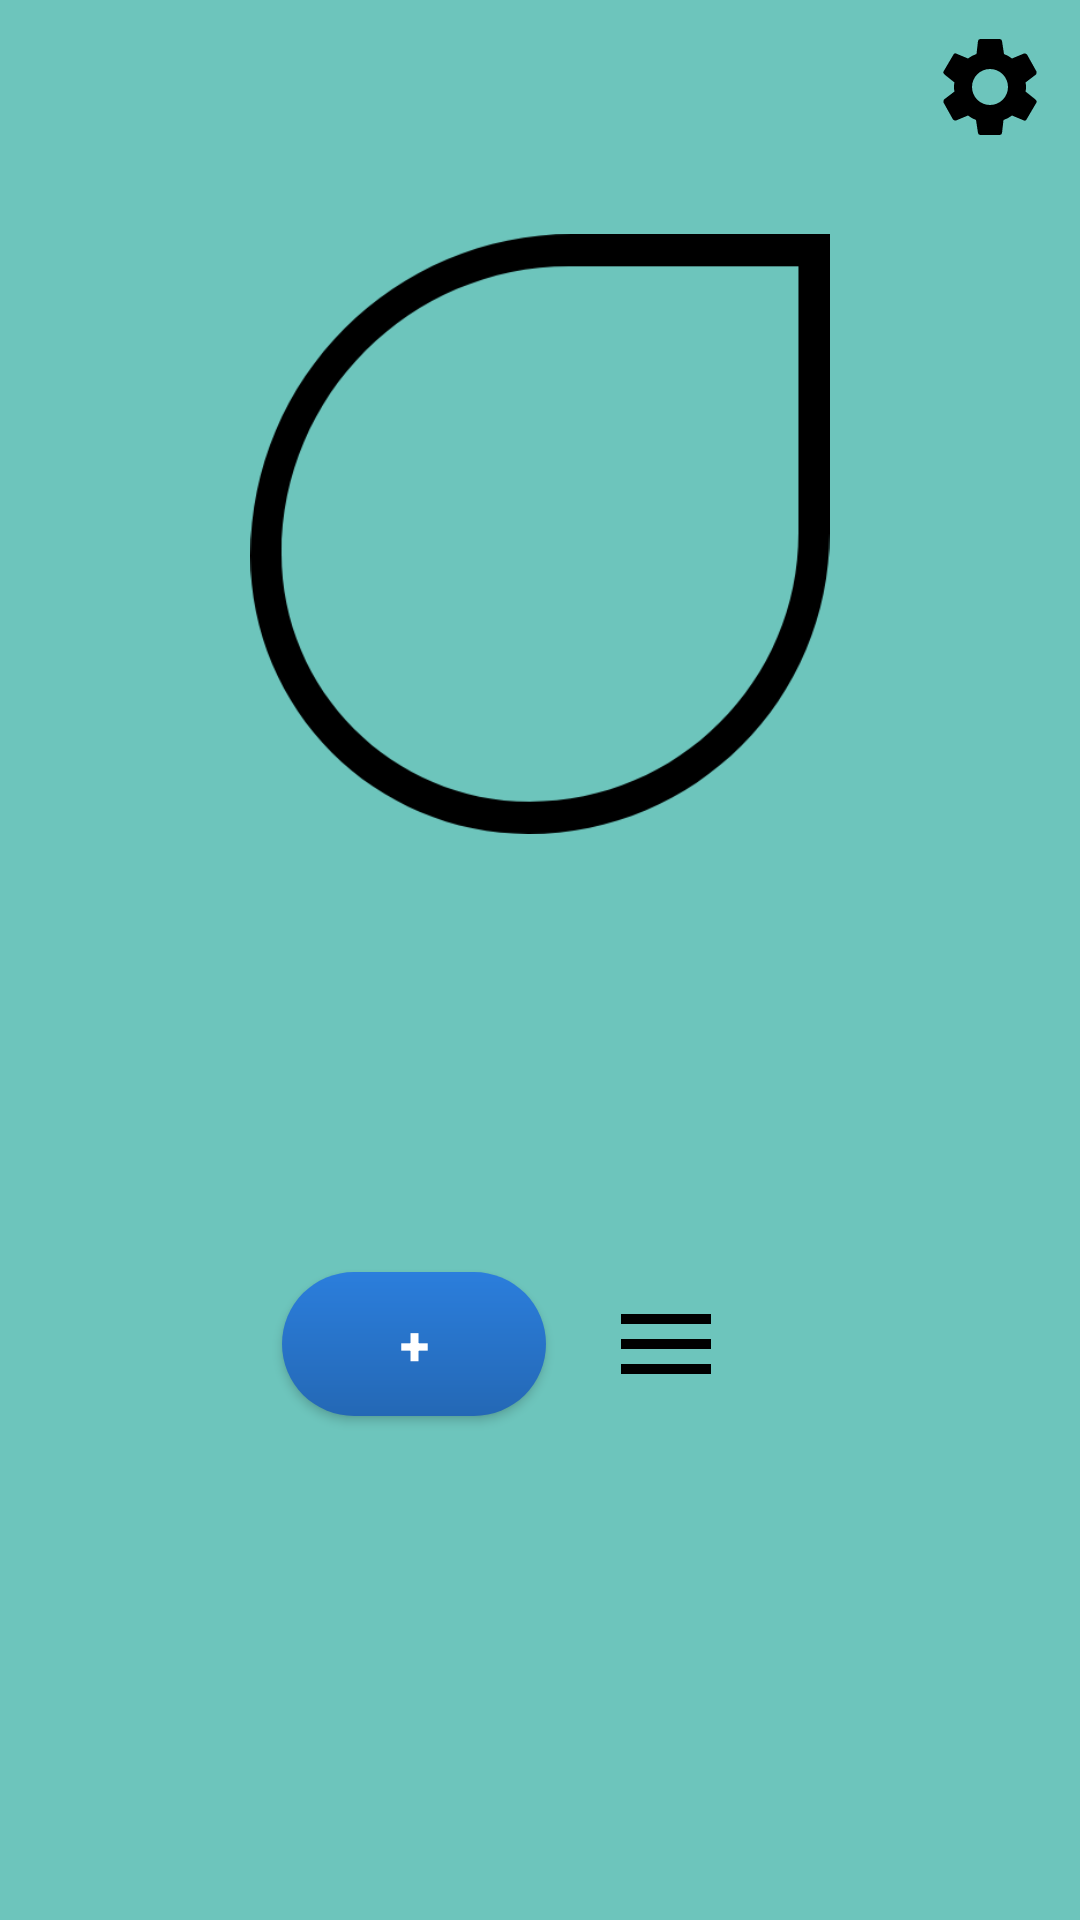

Reconstruct the res/layout file that produces this screen, plus the resources it refers to.
<!-- AndroidManifest.xml: application theme Theme.MyApplication -->
<!-- res/layout/activity_watertrack.xml -->
<?xml version="1.0" encoding="utf-8"?>
<LinearLayout xmlns:android="http://schemas.android.com/apk/res/android"
    xmlns:app="http://schemas.android.com/apk/res-auto"
    xmlns:tools="http://schemas.android.com/tools"
    android:layout_width="match_parent"
    android:layout_height="match_parent"
    android:background="#6DC5BC"
    android:orientation="vertical"
    android:weightSum="5"
    tools:context=".watertrackActivity">

    <LinearLayout
        android:layout_width="match_parent"
        android:layout_height="0dp"
        android:layout_weight="3"
        android:orientation="vertical">

        <Button
            android:id="@+id/set_goal"
            android:layout_width="51dp"
            android:layout_height="38dp"
            android:layout_gravity="right"
            android:layout_marginTop="10dp"
            android:layout_marginRight="10dp"
            android:layout_marginBottom="30dp"
            android:background="@android:color/transparent"
            android:drawableEnd="@drawable/ic_settings_black_24dp"
            android:onClick="showPopup"
            android:stateListAnimator="@null" />

        <ImageView
            android:id="@+id/img_drop"
            android:layout_width="200dp"
            android:layout_height="200dp"
            android:layout_gravity="center"
            android:layout_marginBottom="30dp"
            app:srcCompat="@drawable/drop0" />

        <TextView
            android:id="@+id/sum_goal"
            android:layout_width="170dp"
            android:layout_height="50dp"
            android:layout_gravity="center"
            android:textAlignment="center"
            android:textColor="#03A9F4"
            android:textSize="18sp"
            android:textStyle="bold" />

        <TextView
            android:id="@+id/sum_percentage"
            android:layout_width="170dp"
            android:layout_height="90dp"
            android:layout_gravity="center"
            android:textAlignment="center"
            android:textColor="#03A9F4"
            android:textSize="40sp"
            android:textStyle="bold" />

    </LinearLayout>

    <LinearLayout
        android:layout_width="match_parent"
        android:layout_height="0dp"
        android:layout_weight="1"
        android:gravity="center"
        android:orientation="horizontal">

        <Button
            android:id="@+id/add"
            android:layout_width="wrap_content"
            android:layout_height="wrap_content"
            android:layout_marginRight="20dp"
            android:background="@drawable/button_shape_round"
            android:text="@string/button_text250"
            android:textColor="#FFFFFF"
            android:textSize="18sp"
            android:textStyle="bold" />

        <Button
            android:id="@+id/select"
            android:layout_width="64dp"
            android:layout_height="wrap_content"
            android:background="@android:color/transparent"
            android:drawableStart="@drawable/ic_menu_black_24dp"
            android:textColor="#FFFFFF"
            android:textSize="10sp"
            android:textStyle="bold" />
    </LinearLayout>

    <LinearLayout
        android:layout_width="match_parent"
        android:layout_height="0dp"
        android:layout_weight="1"
        android:gravity="center"
        android:orientation="vertical">

        <TextView
            android:id="@+id/textBox2"
            android:layout_width="346dp"
            android:layout_height="90dp"
            android:gravity="center"
            android:textAlignment="center"
            android:textAllCaps="false"
            android:textColor="#03A9F4"
            android:textSize="18sp"
            android:textStyle="bold" />
    </LinearLayout>

</LinearLayout>
<!-- resources referenced by this layout -->
<resources>
  <!-- drawable button_shape_round (drawable) -->
  <?xml version="1.0" encoding="utf-8"?>
  <shape xmlns:android="http://schemas.android.com/apk/res/android"
      android:padding="16dp"
      android:shape="rectangle">
      <corners android:radius="300dp" />
      <gradient
          android:angle="90"
          android:endColor="#2B7EDC"
          android:startColor="#2468B5"
          android:type="linear" />
  </shape>
  <!-- drawable drop0: png bitmap (drawable-v24, 18245 bytes) -->
  <!-- drawable ic_menu_black_24dp (drawable) -->
  <?xml version="1.0" encoding="utf-8"?>
  <vector xmlns:android="http://schemas.android.com/apk/res/android"
      android:width="40dp"
      android:height="40dp"
      android:viewportWidth="24.0"
      android:viewportHeight="24.0">
      <path
          android:fillColor="#000000"
          android:pathData="M3,18h18v-2L3,16v2zM3,13h18v-2L3,11v2zM3,6v2h18L21,6L3,6z"/>
  </vector>
  <!-- drawable ic_settings_black_24dp (drawable) -->
  <?xml version="1.0" encoding="utf-8"?>
  <vector xmlns:android="http://schemas.android.com/apk/res/android"
      android:width="40dp"
      android:height="40dp"
      android:viewportWidth="24.0"
      android:viewportHeight="24.0">
      <path
          android:fillColor="#000000"
          android:pathData="M19.1,12.9a2.8,2.8 0,0 0,0.1 -0.9,2.8 2.8,0 0,0 -0.1,-0.9l2.1,-1.6a0.7,0.7 0,0 0,0.1 -0.6L19.4,5.5a0.7,0.7 0,0 0,-0.6 -0.2l-2.4,1a6.5,6.5 0,0 0,-1.6 -0.9l-0.4,-2.6a0.5,0.5 0,0 0,-0.5 -0.4H10.1a0.5,0.5 0,0 0,-0.5 0.4L9.3,5.4a5.6,5.6 0,0 0,-1.7 0.9l-2.4,-1a0.4,0.4 0,0 0,-0.5 0.2l-2,3.4c-0.1,0.2 0,0.4 0.2,0.6l2,1.6a2.8,2.8 0,0 0,-0.1 0.9,2.8 2.8,0 0,0 0.1,0.9L2.8,14.5a0.7,0.7 0,0 0,-0.1 0.6l1.9,3.4a0.7,0.7 0,0 0,0.6 0.2l2.4,-1a6.5,6.5 0,0 0,1.6 0.9l0.4,2.6a0.5,0.5 0,0 0,0.5 0.4h3.8a0.5,0.5 0,0 0,0.5 -0.4l0.3,-2.6a5.6,5.6 0,0 0,1.7 -0.9l2.4,1a0.4,0.4 0,0 0,0.5 -0.2l2,-3.4c0.1,-0.2 0,-0.4 -0.2,-0.6ZM12,15.6A3.6,3.6 0,1 1,15.6 12,3.6 3.6,0 0,1 12,15.6Z" />
  </vector>
  <string name="button_text250">+</string>
  <style name="Theme.MyApplication" parent="Theme.AppCompat.Light.DarkActionBar">
          
          <item name="colorPrimary">@color/purple_500</item>
          <item name="colorPrimaryDark">@color/purple_700</item>
          <item name="colorAccent">@color/teal_200</item>
          
      </style>
  <color name="purple_500">#FF6200EE</color>
  <color name="purple_700">#FF3700B3</color>
  <color name="teal_200">#FF03DAC5</color>
</resources>
